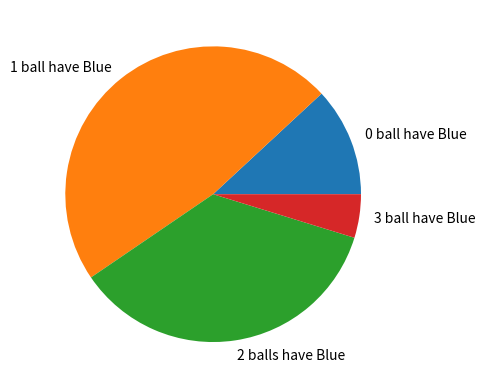

The matplotlib source for this figure:
# 52100988 Lữ Phúc Phú

from itertools import *
import math
import random
import matplotlib.pyplot as plt
import numpy as np

blue = ['B1', 'B2', 'B3', 'B4']
red = ['R1', 'R2', 'R3', 'R4', 'R5']

''' 1. '''
print("1.")
E = blue
for i in red:
    E.append(i)
print(E)

''' 2. '''
print('2.')
BALLS_39 = list(combinations(E,3))
print(len(BALLS_39))

''' 3. '''
print("3.")
X = [0, 1, 2, 3]
print(X,"Lấy được 0 quả bóng màu xanh, Lấy được 1 quả bóng màu xanh, Lấy được 2 quả màu xanh, Lấy được 3 quả màu xanh")

''' 4. '''
print("4.")
P_0 = 0
P_1 = 0
P_2 = 0
P_3 = 0
for i in BALLS_39:
    temp = ''.join(i)
    match(temp.count('B')):
        case 1:
            P_1 += 1
        case 2:
            P_2 += 1
        case 3:
            P_3 += 1
        case _:
            P_0 += 1
P_1 = P_1
P_2 = P_2
P_3 = P_3
print('P(X=1) =',P_1/len(BALLS_39),'; P(X=2) =',P_2/len(BALLS_39),'; P(X=3) =',P_3/len(BALLS_39))

''' 5. '''
print("5.")
EX = P_1/len(BALLS_39)*1 + P_2/len(BALLS_39)*2 + P_3/len(BALLS_39)*3
print("EX =",EX)

''' 6. Phương sai để bốc được quả bóng màu xanh '''
print("6.")
# Tính giá trị trung bình
avg = (P_1 + P_2 + P_3)/3

# Tính hiệu của các giá trị với giá trị trung bình và sau đó bình phương chúng
d_1 = pow((P_1-avg),2)
d_2 = pow((P_2-avg),2)
d_3 = pow((P_3-avg),2)

# Tính trung bình của các giá trị vừa tính
avg_d = (d_1 + d_2 + d_3)/3

# Phương sai là căn bậc 2 của giá trị vừa tìm được
VARX = math.sqrt(avg_d)

print("VARX = ",VARX)

''' 7. '''
data = [P_0, P_1, P_2, P_3]
count_blue = ["0 ball have Blue","1 ball have Blue","2 balls have Blue", "3 ball have Blue"]

plt.pie(data, labels = count_blue)
# plt.legend()
plt.show()